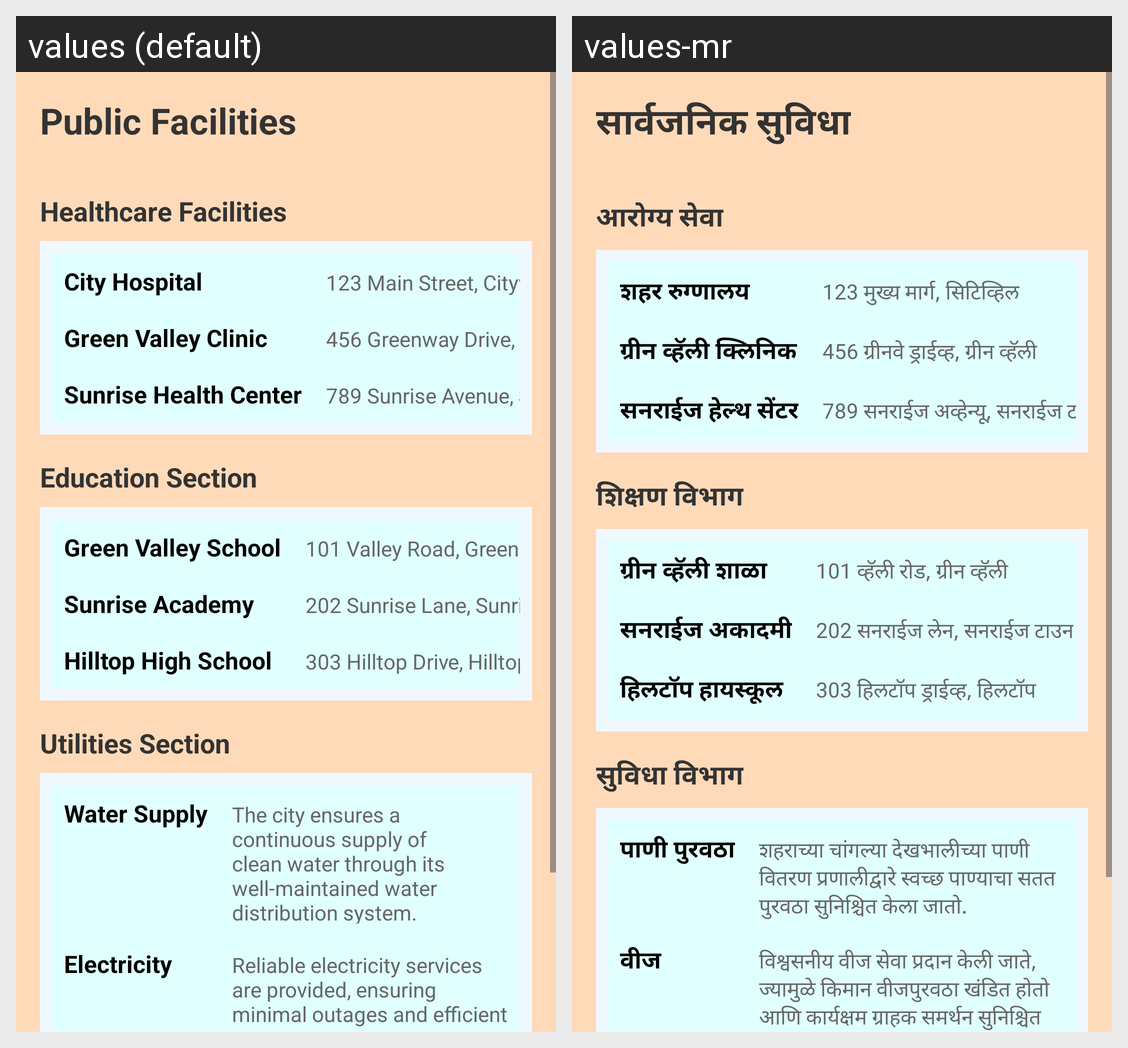

Translations of the strings shown on this Android screen, per locale in the grid:
Android screen res/layout/public_facility.xml rendered under 2 locales, left to right: values (default), values-mr. Device: Nexus 5 (rendered at 1080×1920; each locale shown at half size, 540×960, under a caption strip naming it); theme Theme.GrampanchayatKouthaliApk.
Strings drawn on this screen, with the default value and each locale's value (text and hints the layout hard-codes, and strings that could not be matched under every locale, appear in the picture but are not listed):

public_facilities
  values: Public Facilities
  values-mr: सार्वजनिक सुविधा

healthcare_facilities
  values: Healthcare Facilities
  values-mr: आरोग्य सेवा

city_hospital
  values: City Hospital
  values-mr: शहर रुग्णालय

city_hospital_address
  values: 123 Main Street, Cityville
  values-mr: 123 मुख्य मार्ग, सिटिव्हिल

green_valley_clinic
  values: Green Valley Clinic
  values-mr: ग्रीन व्हॅली क्लिनिक

green_valley_clinic_address
  values: 456 Greenway Drive, Green Valley
  values-mr: 456 ग्रीनवे ड्राईव्ह, ग्रीन व्हॅली

sunrise_health_center
  values: Sunrise Health Center
  values-mr: सनराईज हेल्थ सेंटर

sunrise_health_center_address
  values: 789 Sunrise Avenue, Sunrise Town
  values-mr: 789 सनराईज अव्हेन्यू, सनराईज टाउन

education_section
  values: Education Section
  values-mr: शिक्षण विभाग

green_valley_school
  values: Green Valley School
  values-mr: ग्रीन व्हॅली शाळा

green_valley_school_address
  values: 101 Valley Road, Green Valley
  values-mr: 101 व्हॅली रोड, ग्रीन व्हॅली

sunrise_academy
  values: Sunrise Academy
  values-mr: सनराईज अकादमी

sunrise_academy_address
  values: 202 Sunrise Lane, Sunrise Town
  values-mr: 202 सनराईज लेन, सनराईज टाउन

hilltop_high_school
  values: Hilltop High School
  values-mr: हिलटॉप हायस्कूल

hilltop_high_school_address
  values: 303 Hilltop Drive, Hilltop
  values-mr: 303 हिलटॉप ड्राईव्ह, हिलटॉप

utilities_section
  values: Utilities Section
  values-mr: सुविधा विभाग

water_supply
  values: Water Supply
  values-mr: पाणी पुरवठा

water_supply_info
  values: The city ensures a continuous supply of clean water through its well-maintained water distribution system.
  values-mr: शहराच्या चांगल्या देखभालीच्या पाणी वितरण प्रणालीद्वारे स्वच्छ पाण्याचा सतत पुरवठा सुनिश्चित केला जातो.

electricity
  values: Electricity
  values-mr: वीज

electricity_info
  values: Reliable electricity services are provided, ensuring minimal outages and efficient customer support.
  values-mr: विश्वसनीय वीज सेवा प्रदान केली जाते, ज्यामुळे किमान वीजपुरवठा खंडित होतो आणि कार्यक्षम ग्राहक समर्थन सुनिश्चित केले जाते.
